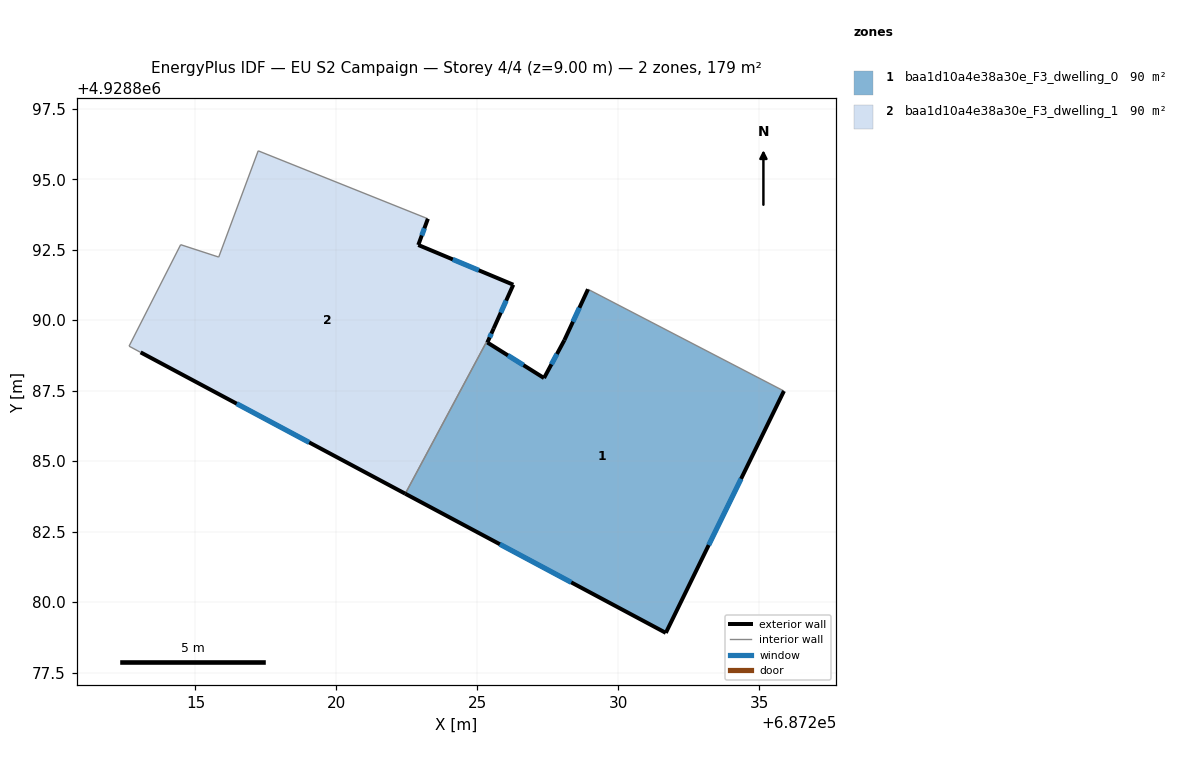
=== STOREY PLAN SPEC (per zone: floor XY polygon, exterior-wall plan segments, windows/doors) ===
zone 1: baa1d10a4e38a30e_F3_dwelling_0  (89.6 m²)
  floor: (687231.68, 4928878.91) (687235.87, 4928887.49) (687228.92, 4928891.10) (687228.08, 4928889.29) (687227.36, 4928887.95) (687225.35, 4928889.21) (687225.58, 4928889.70) (687222.44, 4928883.84)
  exterior wall: (687227.36, 4928887.95) – (687228.08, 4928889.29)  [1.5 m]
    window: (687227.62, 4928888.43) – (687227.82, 4928888.80)  [0.3 m²]
  exterior wall: (687228.08, 4928889.29) – (687228.92, 4928891.10)  [2.0 m]
    window: (687228.39, 4928889.94) – (687228.62, 4928890.44)  [0.4 m²]
  exterior wall: (687235.87, 4928887.49) – (687231.68, 4928878.91)  [9.5 m]
    window: (687234.35, 4928884.37) – (687233.20, 4928882.02)  [2.2 m²]
  exterior wall: (687231.68, 4928878.91) – (687222.44, 4928883.84)  [10.5 m]
    window: (687228.33, 4928880.70) – (687225.80, 4928882.05)  [2.4 m²]
  exterior wall: (687225.58, 4928889.70) – (687225.35, 4928889.21)  [0.5 m]
    window: (687225.50, 4928889.52) – (687225.43, 4928889.39)  [0.1 m²]
  exterior wall: (687225.35, 4928889.21) – (687227.36, 4928887.95)  [2.4 m]
    window: (687226.08, 4928888.75) – (687226.63, 4928888.40)  [0.5 m²]
  interior walls: 2
zone 2: baa1d10a4e38a30e_F3_dwelling_1  (89.6 m²)
  floor: (687222.44, 4928883.84) (687225.58, 4928889.70) (687226.27, 4928891.26) (687222.90, 4928892.67) (687223.24, 4928893.60) (687217.22, 4928896.01) (687215.82, 4928892.24) (687214.47, 4928892.68) (687212.64, 4928889.08) (687213.05, 4928888.86)
  exterior wall: (687223.24, 4928893.60) – (687222.90, 4928892.67)  [1.0 m]
    window: (687223.12, 4928893.26) – (687223.03, 4928893.00)  [0.2 m²]
  exterior wall: (687222.90, 4928892.67) – (687226.27, 4928891.26)  [3.7 m]
    window: (687224.13, 4928892.16) – (687225.05, 4928891.77)  [0.8 m²]
  exterior wall: (687226.27, 4928891.26) – (687225.58, 4928889.70)  [1.7 m]
    window: (687226.02, 4928890.69) – (687225.83, 4928890.27)  [0.4 m²]
  exterior wall: (687222.44, 4928883.84) – (687213.05, 4928888.86)  [10.6 m]
    window: (687219.03, 4928885.66) – (687216.46, 4928887.04)  [2.4 m²]
  interior walls: 6

=== DERIVED (storey summary) ===
Building: EU S2 Campaign
Storey: 4 of 4  (floor level z = 9.00 m)
Storey gross floor area: 179.2 m²
Zones on this storey: 2
  - baa1d10a4e38a30e_F3_dwelling_0: floor 89.6 m²; exterior wall 26.5 m (79.4 m²); 6 window(s) 6.0 m²; WWR 7.5%
  - baa1d10a4e38a30e_F3_dwelling_1: floor 89.6 m²; exterior wall 17.0 m (51.0 m²); 4 window(s) 3.8 m²; WWR 7.5%
Zone adjacency (shared interzone walls):
  - baa1d10a4e38a30e_F3_dwelling_0 ↔ baa1d10a4e38a30e_F3_dwelling_1